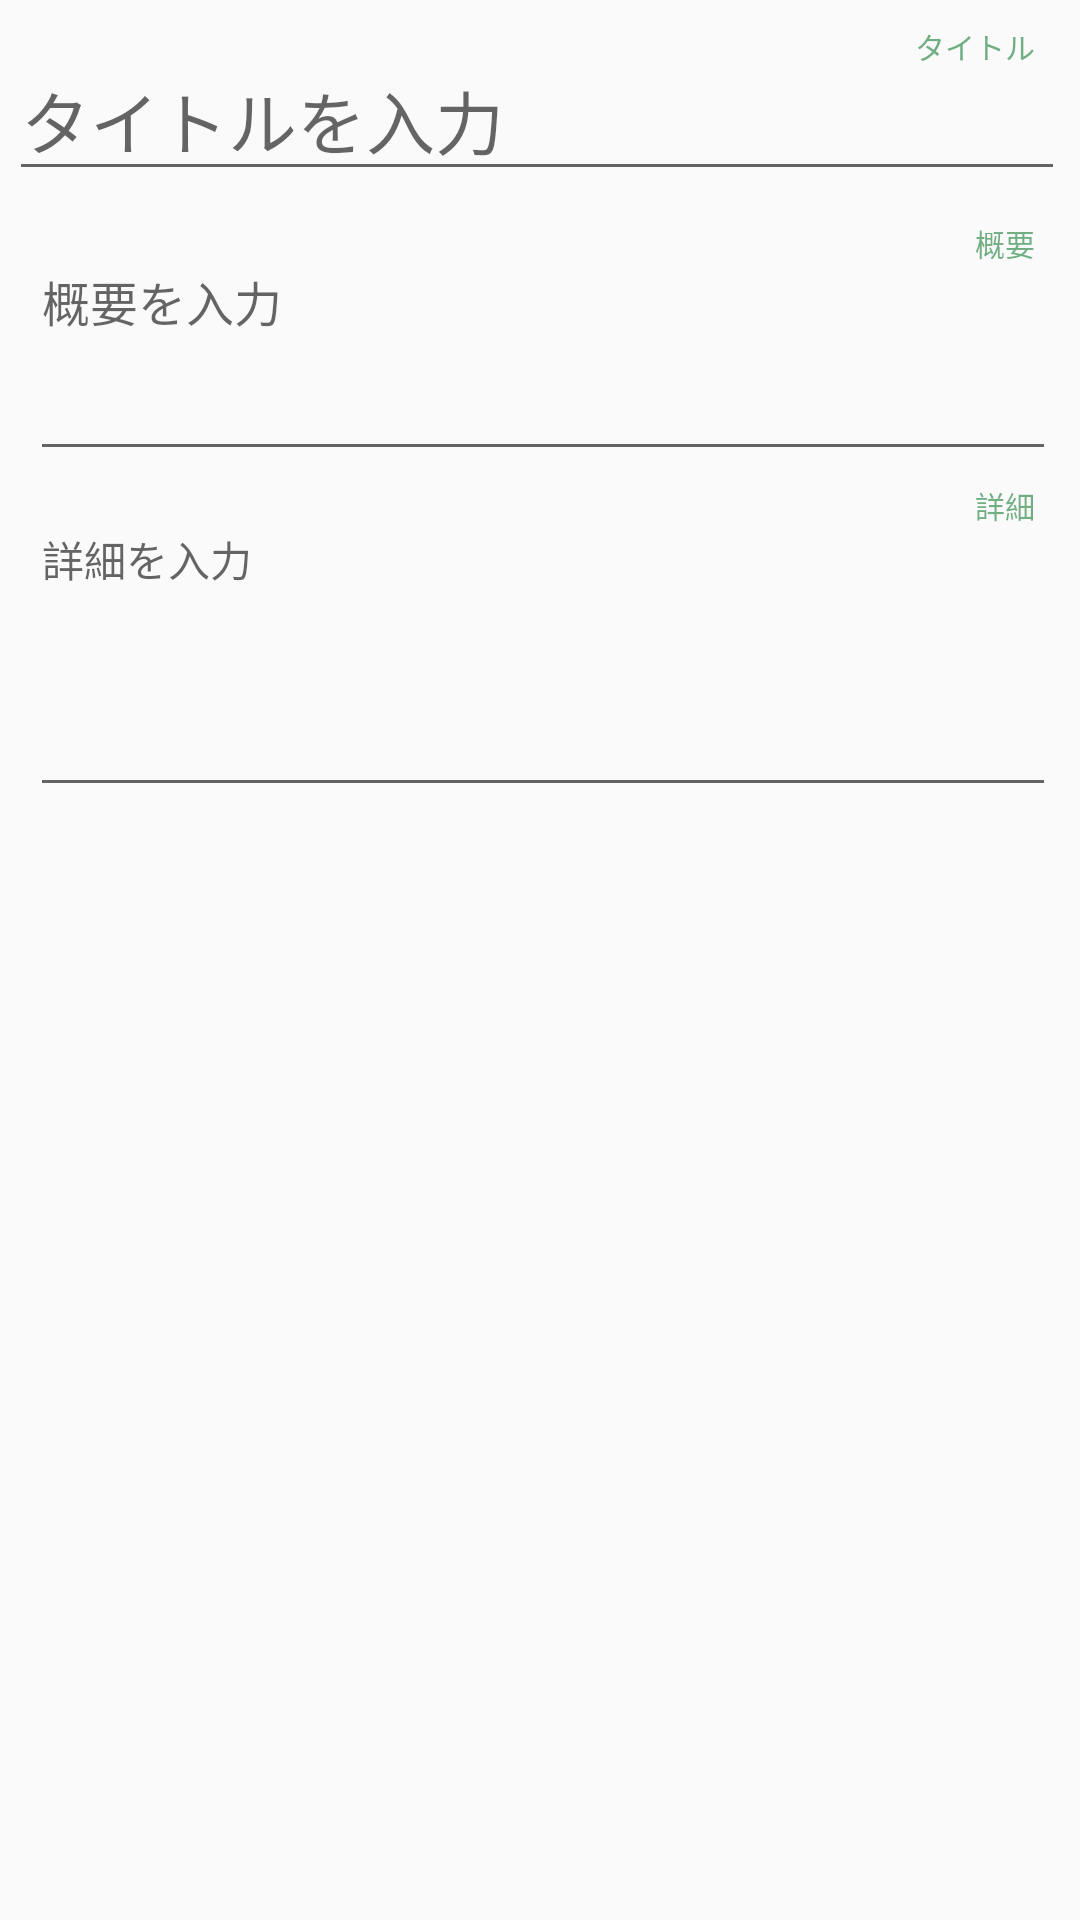

The Android layout XML behind this screen, and the referenced resources:
<!-- AndroidManifest.xml: application theme AppTheme -->
<!-- res/layout/activity_yitem_edit.xml -->
<?xml version="1.0" encoding="utf-8"?>
<LinearLayout xmlns:android="http://schemas.android.com/apk/res/android"
    xmlns:app="http://schemas.android.com/apk/res-auto"
    xmlns:tools="http://schemas.android.com/tools"
    android:id="@+id/container"
    android:layout_width="match_parent"
    android:layout_height="match_parent"
    android:orientation="vertical"
    tools:context=".YItemEditActivity">

    
    <TextView
        android:text="タイトル"
        android:textSize="10sp"
        android:textColor="#940d792d"
        android:gravity="bottom|right"
        android:layout_marginTop="8dp"
        android:layout_marginRight="15dp"
        android:layout_width="match_parent"
        android:layout_height="wrap_content" />
    
    <EditText
        android:id="@+id/eTxtTitle"
        android:layout_width="match_parent"
        android:layout_height="wrap_content"
        android:layout_marginTop="-10dp"
        android:layout_marginLeft="3dp"
        android:layout_marginRight="5dp"
        android:hint="@string/hint_title"
        android:textSize="23sp"
        android:inputType="text" />

    
    <TextView
        android:text="概要"
        android:textSize="10sp"
        android:textColor="#940d792d"
        android:gravity="bottom|right"
        android:layout_marginTop="10dp"
        android:layout_marginRight="15dp"
        android:layout_width="match_parent"
        android:layout_height="wrap_content" />
    
    <EditText
        android:id="@+id/eTxtGaiyou"
        android:layout_width="match_parent"
        android:layout_height="wrap_content"
        android:layout_marginTop="-10dp"
        android:layout_marginLeft="10dp"
        android:layout_marginRight="8dp"
        android:maxLines="3"
        android:minLines="3"
        android:hint="@string/hint_gaiyou"
        android:textSize="16sp"
        android:gravity="top|left" />

    
    <TextView
        android:text="詳細"
        android:textSize="10sp"
        android:textColor="#940d792d"
        android:gravity="bottom|right"
        android:layout_marginTop="4dp"
        android:layout_marginRight="15dp"
        android:layout_width="match_parent"
        android:layout_height="wrap_content" />

    <EditText
        android:id="@+id/eTxtSyousai"
        android:layout_width="match_parent"
        android:layout_height="wrap_content"
        android:layout_marginTop="-10dp"
        android:layout_marginLeft="10dp"
        android:layout_marginRight="8dp"
        android:minLines="5"
        android:hint="@string/hint_syousai"
        android:textSize="14sp"
        android:gravity="top|left" />
    
</LinearLayout>
<!-- resources referenced by this layout -->
<resources>
  <string name="hint_gaiyou">概要を入力</string>
  <string name="hint_syousai">詳細を入力</string>
  <string name="hint_title">タイトルを入力</string>
  <style name="AppTheme" parent="Theme.AppCompat.Light.DarkActionBar">
          
          <item name="colorPrimary">@color/colorPrimary</item>
          <item name="colorPrimaryDark">@color/colorPrimaryDark</item>
          <item name="colorAccent">@color/colorAccent</item>
          
          <item name="preferenceTheme">@style/PreferenceThemeOverlay</item>
      </style>
  <!-- not gathered from this repository: default colours our renderer supplied (Android Studio template values) -->
  <color name="colorPrimary">#FF6200EE</color>
  <color name="colorPrimaryDark">#FF3700B3</color>
  <color name="colorAccent">#FF03DAC5</color>
</resources>
